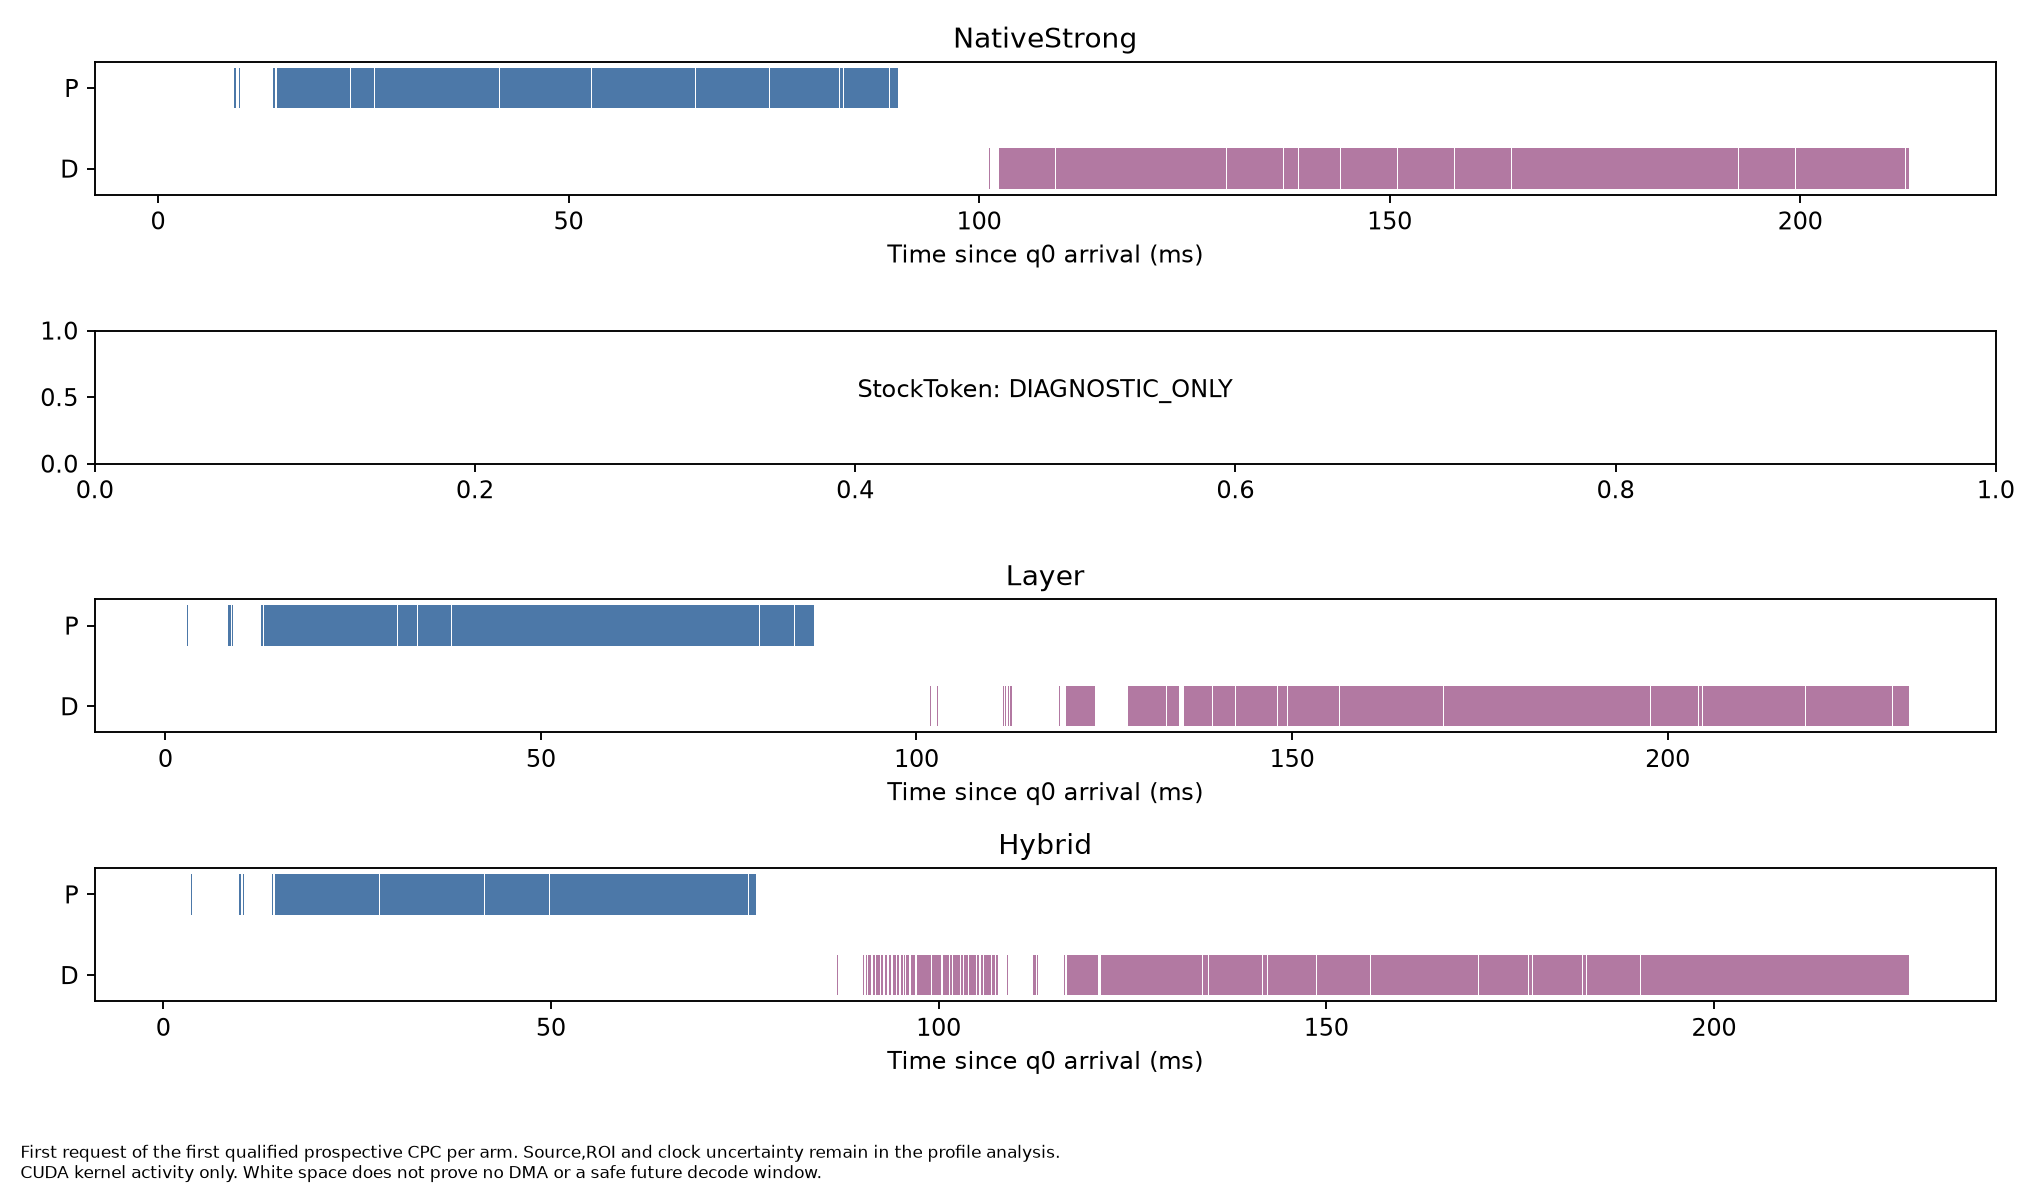

The data file committed next to this chart (first rows):
model_revision, metadata_reference, method, start, request_id, prompt_id, role, left_ms, right_ms, evidence, scope
b968826d9c46dd6066d109eabc6255188de91218, controlled_intervention_per_start.csv or…, NativeStrong, 0, q0, longbench_v1_repobench-p_d82631f498e63e1…, prefill, 2.823, 2.827, ISOLATED_KERNEL_MEASUREMENT, 
b968826d9c46dd6066d109eabc6255188de91218, controlled_intervention_per_start.csv or…, NativeStrong, 0, q0, longbench_v1_repobench-p_d82631f498e63e1…, prefill, 3.252, 3.258, ISOLATED_KERNEL_MEASUREMENT, 
b968826d9c46dd6066d109eabc6255188de91218, controlled_intervention_per_start.csv or…, NativeStrong, 0, q0, longbench_v1_repobench-p_d82631f498e63e1…, prefill, 3.38, 3.384, ISOLATED_KERNEL_MEASUREMENT, 
b968826d9c46dd6066d109eabc6255188de91218, controlled_intervention_per_start.csv or…, NativeStrong, 0, q0, longbench_v1_repobench-p_d82631f498e63e1…, prefill, 3.591, 3.595, ISOLATED_KERNEL_MEASUREMENT, 
b968826d9c46dd6066d109eabc6255188de91218, controlled_intervention_per_start.csv or…, NativeStrong, 0, q0, longbench_v1_repobench-p_d82631f498e63e1…, prefill, 3.784, 3.785, ISOLATED_KERNEL_MEASUREMENT, 
b968826d9c46dd6066d109eabc6255188de91218, controlled_intervention_per_start.csv or…, NativeStrong, 0, q0, longbench_v1_repobench-p_d82631f498e63e1…, prefill, 3.818, 3.82, ISOLATED_KERNEL_MEASUREMENT, 
b968826d9c46dd6066d109eabc6255188de91218, controlled_intervention_per_start.csv or…, NativeStrong, 0, q0, longbench_v1_repobench-p_d82631f498e63e1…, prefill, 4.019, 4.027, ISOLATED_KERNEL_MEASUREMENT, 
b968826d9c46dd6066d109eabc6255188de91218, controlled_intervention_per_start.csv or…, NativeStrong, 0, q0, longbench_v1_repobench-p_d82631f498e63e1…, prefill, 4.07, 4.071, ISOLATED_KERNEL_MEASUREMENT, 
b968826d9c46dd6066d109eabc6255188de91218, controlled_intervention_per_start.csv or…, NativeStrong, 0, q0, longbench_v1_repobench-p_d82631f498e63e1…, prefill, 4.164, 4.166, ISOLATED_KERNEL_MEASUREMENT, 
b968826d9c46dd6066d109eabc6255188de91218, controlled_intervention_per_start.csv or…, NativeStrong, 0, q0, longbench_v1_repobench-p_d82631f498e63e1…, prefill, 4.304, 4.308, ISOLATED_KERNEL_MEASUREMENT, 
b968826d9c46dd6066d109eabc6255188de91218, controlled_intervention_per_start.csv or…, NativeStrong, 0, q0, longbench_v1_repobench-p_d82631f498e63e1…, prefill, 4.37, 4.376, ISOLATED_KERNEL_MEASUREMENT, 
b968826d9c46dd6066d109eabc6255188de91218, controlled_intervention_per_start.csv or…, NativeStrong, 0, q0, longbench_v1_repobench-p_d82631f498e63e1…, prefill, 4.574, 4.576, ISOLATED_KERNEL_MEASUREMENT, 
b968826d9c46dd6066d109eabc6255188de91218, controlled_intervention_per_start.csv or…, NativeStrong, 0, q0, longbench_v1_repobench-p_d82631f498e63e1…, prefill, 4.678, 4.68, ISOLATED_KERNEL_MEASUREMENT, 
b968826d9c46dd6066d109eabc6255188de91218, controlled_intervention_per_start.csv or…, NativeStrong, 0, q0, longbench_v1_repobench-p_d82631f498e63e1…, prefill, 5.149, 5.174, ISOLATED_KERNEL_MEASUREMENT, 
b968826d9c46dd6066d109eabc6255188de91218, controlled_intervention_per_start.csv or…, NativeStrong, 0, q0, longbench_v1_repobench-p_d82631f498e63e1…, prefill, 9.228, 9.446, ISOLATED_KERNEL_MEASUREMENT, 
b968826d9c46dd6066d109eabc6255188de91218, controlled_intervention_per_start.csv or…, NativeStrong, 0, q0, longbench_v1_repobench-p_d82631f498e63e1…, prefill, 9.448, 9.46, ISOLATED_KERNEL_MEASUREMENT, 
b968826d9c46dd6066d109eabc6255188de91218, controlled_intervention_per_start.csv or…, NativeStrong, 0, q0, longbench_v1_repobench-p_d82631f498e63e1…, prefill, 9.461, 9.484, ISOLATED_KERNEL_MEASUREMENT, 
b968826d9c46dd6066d109eabc6255188de91218, controlled_intervention_per_start.csv or…, NativeStrong, 0, q0, longbench_v1_repobench-p_d82631f498e63e1…, prefill, 9.641, 9.664, ISOLATED_KERNEL_MEASUREMENT, 
b968826d9c46dd6066d109eabc6255188de91218, controlled_intervention_per_start.csv or…, NativeStrong, 0, q0, longbench_v1_repobench-p_d82631f498e63e1…, prefill, 9.874, 10.04, ISOLATED_KERNEL_MEASUREMENT, 
b968826d9c46dd6066d109eabc6255188de91218, controlled_intervention_per_start.csv or…, NativeStrong, 0, q0, longbench_v1_repobench-p_d82631f498e63e1…, prefill, 10.04, 10.04, ISOLATED_KERNEL_MEASUREMENT, 
b968826d9c46dd6066d109eabc6255188de91218, controlled_intervention_per_start.csv or…, NativeStrong, 0, q0, longbench_v1_repobench-p_d82631f498e63e1…, prefill, 14.05, 14.2, ISOLATED_KERNEL_MEASUREMENT, 
b968826d9c46dd6066d109eabc6255188de91218, controlled_intervention_per_start.csv or…, NativeStrong, 0, q0, longbench_v1_repobench-p_d82631f498e63e1…, prefill, 14.2, 14.23, ISOLATED_KERNEL_MEASUREMENT, 
b968826d9c46dd6066d109eabc6255188de91218, controlled_intervention_per_start.csv or…, NativeStrong, 0, q0, longbench_v1_repobench-p_d82631f498e63e1…, prefill, 14.47, 15.32, ISOLATED_KERNEL_MEASUREMENT, 
b968826d9c46dd6066d109eabc6255188de91218, controlled_intervention_per_start.csv or…, NativeStrong, 0, q0, longbench_v1_repobench-p_d82631f498e63e1…, prefill, 15.32, 15.4, ISOLATED_KERNEL_MEASUREMENT, 
b968826d9c46dd6066d109eabc6255188de91218, controlled_intervention_per_start.csv or…, NativeStrong, 0, q0, longbench_v1_repobench-p_d82631f498e63e1…, prefill, 15.4, 15.83, ISOLATED_KERNEL_MEASUREMENT, 
b968826d9c46dd6066d109eabc6255188de91218, controlled_intervention_per_start.csv or…, NativeStrong, 0, q0, longbench_v1_repobench-p_d82631f498e63e1…, prefill, 15.83, 15.87, ISOLATED_KERNEL_MEASUREMENT, 
b968826d9c46dd6066d109eabc6255188de91218, controlled_intervention_per_start.csv or…, NativeStrong, 0, q0, longbench_v1_repobench-p_d82631f498e63e1…, prefill, 15.87, 16.09, ISOLATED_KERNEL_MEASUREMENT, 
b968826d9c46dd6066d109eabc6255188de91218, controlled_intervention_per_start.csv or…, NativeStrong, 0, q0, longbench_v1_repobench-p_d82631f498e63e1…, prefill, 16.09, 16.1, ISOLATED_KERNEL_MEASUREMENT, 
b968826d9c46dd6066d109eabc6255188de91218, controlled_intervention_per_start.csv or…, NativeStrong, 0, q0, longbench_v1_repobench-p_d82631f498e63e1…, prefill, 16.1, 16.12, ISOLATED_KERNEL_MEASUREMENT, 
b968826d9c46dd6066d109eabc6255188de91218, controlled_intervention_per_start.csv or…, NativeStrong, 0, q0, longbench_v1_repobench-p_d82631f498e63e1…, prefill, 16.12, 16.15, ISOLATED_KERNEL_MEASUREMENT, 
b968826d9c46dd6066d109eabc6255188de91218, controlled_intervention_per_start.csv or…, NativeStrong, 0, q0, longbench_v1_repobench-p_d82631f498e63e1…, prefill, 16.15, 16.31, ISOLATED_KERNEL_MEASUREMENT, 
b968826d9c46dd6066d109eabc6255188de91218, controlled_intervention_per_start.csv or…, NativeStrong, 0, q0, longbench_v1_repobench-p_d82631f498e63e1…, prefill, 16.31, 16.31, ISOLATED_KERNEL_MEASUREMENT, 
b968826d9c46dd6066d109eabc6255188de91218, controlled_intervention_per_start.csv or…, NativeStrong, 0, q0, longbench_v1_repobench-p_d82631f498e63e1…, prefill, 16.32, 16.46, ISOLATED_KERNEL_MEASUREMENT, 
b968826d9c46dd6066d109eabc6255188de91218, controlled_intervention_per_start.csv or…, NativeStrong, 0, q0, longbench_v1_repobench-p_d82631f498e63e1…, prefill, 16.46, 16.49, ISOLATED_KERNEL_MEASUREMENT, 
b968826d9c46dd6066d109eabc6255188de91218, controlled_intervention_per_start.csv or…, NativeStrong, 0, q0, longbench_v1_repobench-p_d82631f498e63e1…, prefill, 16.49, 17.33, ISOLATED_KERNEL_MEASUREMENT, 
b968826d9c46dd6066d109eabc6255188de91218, controlled_intervention_per_start.csv or…, NativeStrong, 0, q0, longbench_v1_repobench-p_d82631f498e63e1…, prefill, 17.33, 17.41, ISOLATED_KERNEL_MEASUREMENT, 
b968826d9c46dd6066d109eabc6255188de91218, controlled_intervention_per_start.csv or…, NativeStrong, 0, q0, longbench_v1_repobench-p_d82631f498e63e1…, prefill, 17.42, 17.84, ISOLATED_KERNEL_MEASUREMENT, 
b968826d9c46dd6066d109eabc6255188de91218, controlled_intervention_per_start.csv or…, NativeStrong, 0, q0, longbench_v1_repobench-p_d82631f498e63e1…, prefill, 17.84, 17.88, ISOLATED_KERNEL_MEASUREMENT, 
b968826d9c46dd6066d109eabc6255188de91218, controlled_intervention_per_start.csv or…, NativeStrong, 0, q0, longbench_v1_repobench-p_d82631f498e63e1…, prefill, 17.88, 18.1, ISOLATED_KERNEL_MEASUREMENT, 
b968826d9c46dd6066d109eabc6255188de91218, controlled_intervention_per_start.csv or…, NativeStrong, 0, q0, longbench_v1_repobench-p_d82631f498e63e1…, prefill, 18.1, 18.11, ISOLATED_KERNEL_MEASUREMENT, 
b968826d9c46dd6066d109eabc6255188de91218, controlled_intervention_per_start.csv or…, NativeStrong, 0, q0, longbench_v1_repobench-p_d82631f498e63e1…, prefill, 18.11, 18.13, ISOLATED_KERNEL_MEASUREMENT, 
b968826d9c46dd6066d109eabc6255188de91218, controlled_intervention_per_start.csv or…, NativeStrong, 0, q0, longbench_v1_repobench-p_d82631f498e63e1…, prefill, 18.14, 18.16, ISOLATED_KERNEL_MEASUREMENT, 
b968826d9c46dd6066d109eabc6255188de91218, controlled_intervention_per_start.csv or…, NativeStrong, 0, q0, longbench_v1_repobench-p_d82631f498e63e1…, prefill, 18.16, 18.32, ISOLATED_KERNEL_MEASUREMENT, 
b968826d9c46dd6066d109eabc6255188de91218, controlled_intervention_per_start.csv or…, NativeStrong, 0, q0, longbench_v1_repobench-p_d82631f498e63e1…, prefill, 18.32, 18.32, ISOLATED_KERNEL_MEASUREMENT, 
b968826d9c46dd6066d109eabc6255188de91218, controlled_intervention_per_start.csv or…, NativeStrong, 0, q0, longbench_v1_repobench-p_d82631f498e63e1…, prefill, 18.33, 18.47, ISOLATED_KERNEL_MEASUREMENT, 
b968826d9c46dd6066d109eabc6255188de91218, controlled_intervention_per_start.csv or…, NativeStrong, 0, q0, longbench_v1_repobench-p_d82631f498e63e1…, prefill, 18.47, 18.5, ISOLATED_KERNEL_MEASUREMENT, 
b968826d9c46dd6066d109eabc6255188de91218, controlled_intervention_per_start.csv or…, NativeStrong, 0, q0, longbench_v1_repobench-p_d82631f498e63e1…, prefill, 18.5, 19.34, ISOLATED_KERNEL_MEASUREMENT, 
b968826d9c46dd6066d109eabc6255188de91218, controlled_intervention_per_start.csv or…, NativeStrong, 0, q0, longbench_v1_repobench-p_d82631f498e63e1…, prefill, 19.34, 19.42, ISOLATED_KERNEL_MEASUREMENT, 
b968826d9c46dd6066d109eabc6255188de91218, controlled_intervention_per_start.csv or…, NativeStrong, 0, q0, longbench_v1_repobench-p_d82631f498e63e1…, prefill, 19.42, 19.85, ISOLATED_KERNEL_MEASUREMENT, 
b968826d9c46dd6066d109eabc6255188de91218, controlled_intervention_per_start.csv or…, NativeStrong, 0, q0, longbench_v1_repobench-p_d82631f498e63e1…, prefill, 19.85, 19.89, ISOLATED_KERNEL_MEASUREMENT, 
b968826d9c46dd6066d109eabc6255188de91218, controlled_intervention_per_start.csv or…, NativeStrong, 0, q0, longbench_v1_repobench-p_d82631f498e63e1…, prefill, 19.89, 20.11, ISOLATED_KERNEL_MEASUREMENT, 
b968826d9c46dd6066d109eabc6255188de91218, controlled_intervention_per_start.csv or…, NativeStrong, 0, q0, longbench_v1_repobench-p_d82631f498e63e1…, prefill, 20.11, 20.12, ISOLATED_KERNEL_MEASUREMENT, 
b968826d9c46dd6066d109eabc6255188de91218, controlled_intervention_per_start.csv or…, NativeStrong, 0, q0, longbench_v1_repobench-p_d82631f498e63e1…, prefill, 20.12, 20.14, ISOLATED_KERNEL_MEASUREMENT, 
b968826d9c46dd6066d109eabc6255188de91218, controlled_intervention_per_start.csv or…, NativeStrong, 0, q0, longbench_v1_repobench-p_d82631f498e63e1…, prefill, 20.14, 20.17, ISOLATED_KERNEL_MEASUREMENT, 
b968826d9c46dd6066d109eabc6255188de91218, controlled_intervention_per_start.csv or…, NativeStrong, 0, q0, longbench_v1_repobench-p_d82631f498e63e1…, prefill, 20.17, 20.33, ISOLATED_KERNEL_MEASUREMENT, 
b968826d9c46dd6066d109eabc6255188de91218, controlled_intervention_per_start.csv or…, NativeStrong, 0, q0, longbench_v1_repobench-p_d82631f498e63e1…, prefill, 20.33, 20.33, ISOLATED_KERNEL_MEASUREMENT, 
b968826d9c46dd6066d109eabc6255188de91218, controlled_intervention_per_start.csv or…, NativeStrong, 0, q0, longbench_v1_repobench-p_d82631f498e63e1…, prefill, 20.34, 20.48, ISOLATED_KERNEL_MEASUREMENT, 
b968826d9c46dd6066d109eabc6255188de91218, controlled_intervention_per_start.csv or…, NativeStrong, 0, q0, longbench_v1_repobench-p_d82631f498e63e1…, prefill, 20.48, 20.51, ISOLATED_KERNEL_MEASUREMENT, 
b968826d9c46dd6066d109eabc6255188de91218, controlled_intervention_per_start.csv or…, NativeStrong, 0, q0, longbench_v1_repobench-p_d82631f498e63e1…, prefill, 20.51, 21.35, ISOLATED_KERNEL_MEASUREMENT, 
b968826d9c46dd6066d109eabc6255188de91218, controlled_intervention_per_start.csv or…, NativeStrong, 0, q0, longbench_v1_repobench-p_d82631f498e63e1…, prefill, 21.35, 21.43, ISOLATED_KERNEL_MEASUREMENT, 
... 12,680 more rows
